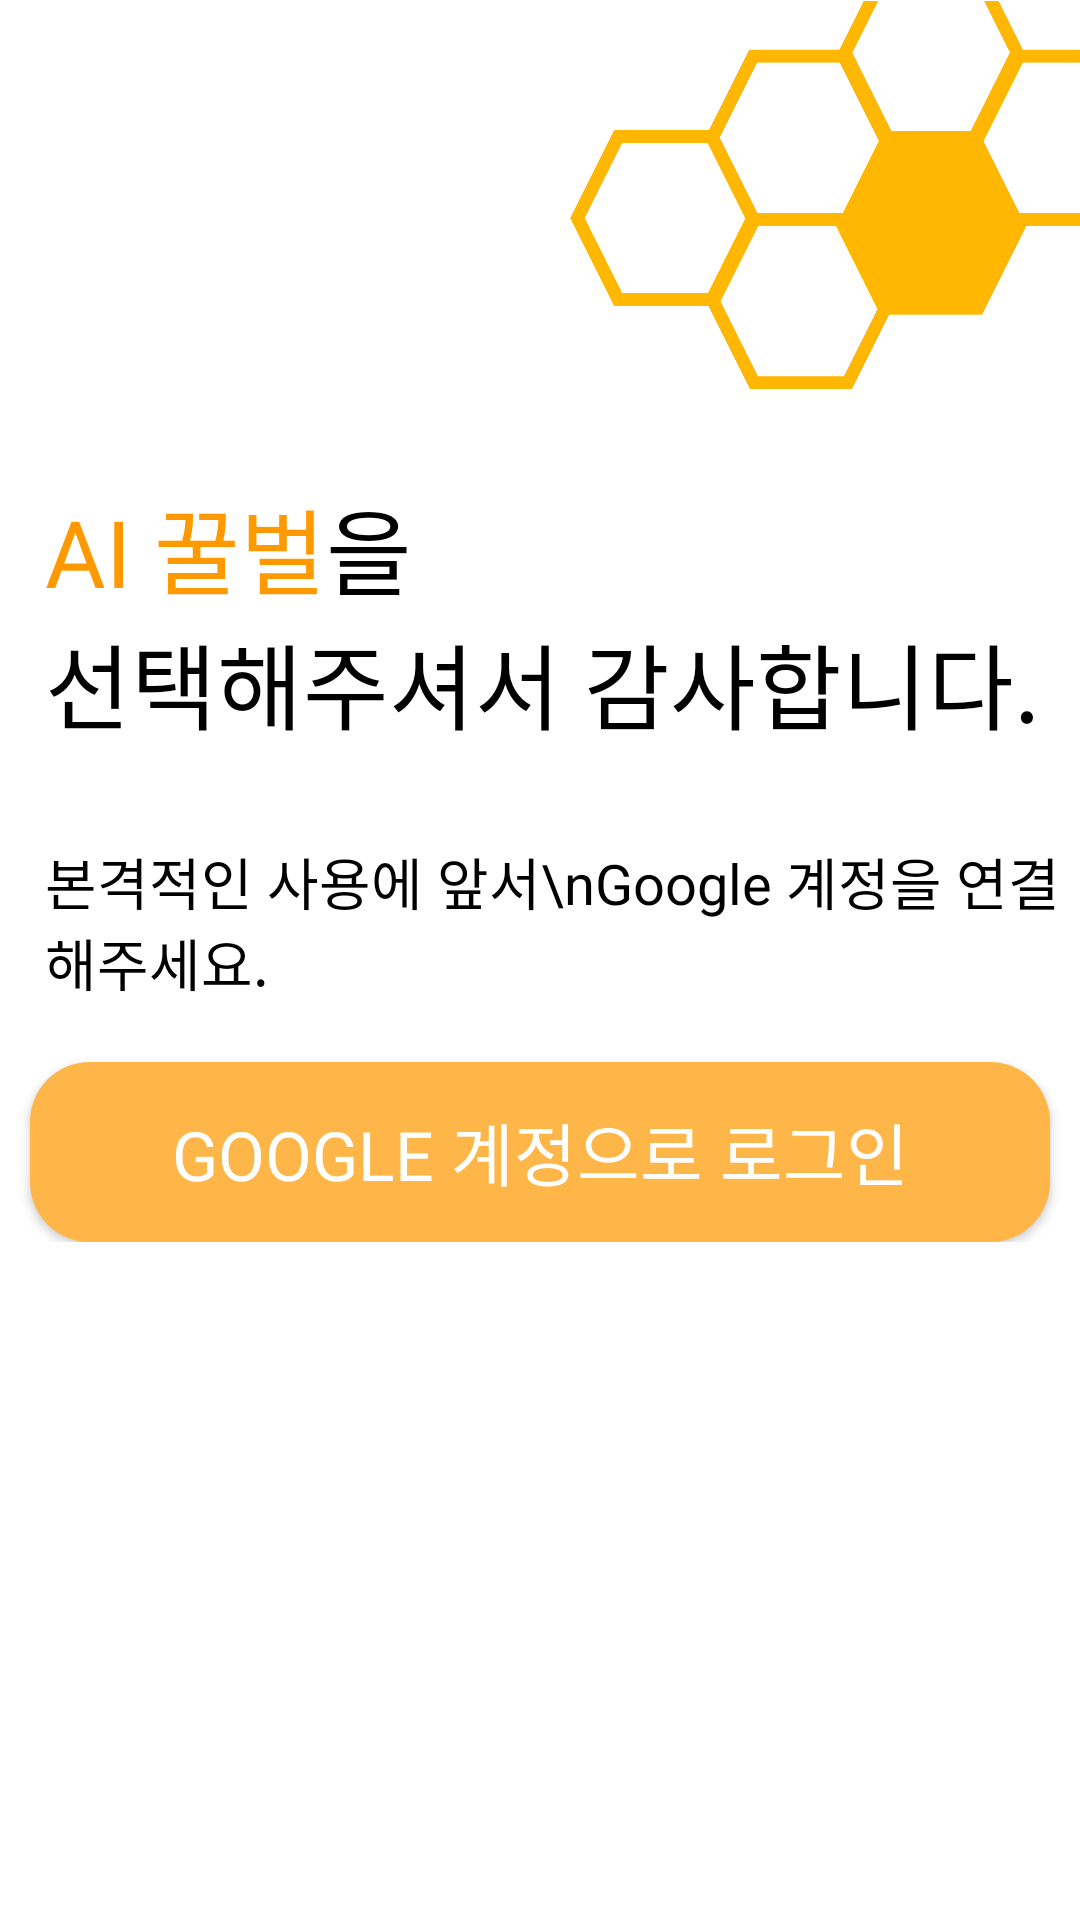

Layout XML and referenced resources for this Android screen:
<!-- AndroidManifest.xml: application theme AppTheme -->
<!-- res/layout/activity_google_login.xml -->
<?xml version="1.0" encoding="utf-8"?>
<layout>
    <data>
        <variable
            name="googleLogin"
            type="com.gsm.bee_assistant_android.ui.login.google.GoogleLoginActivity" />
    </data>

    <LinearLayout
        xmlns:android="http://schemas.android.com/apk/res/android"
        xmlns:tools="http://schemas.android.com/tools"
        android:layout_width="match_parent"
        android:layout_height="match_parent"
        android:orientation="vertical"
        android:background="@android:color/white"
        tools:context=".ui.login.google.GoogleLoginActivity">

        <LinearLayout
            android:layout_width="match_parent"
            android:layout_height="wrap_content"
            android:orientation="vertical">

            <ImageView
                android:layout_width="170dp"
                android:layout_height="130dp"
                android:layout_gravity="end"
                android:src="@drawable/bg_honeycomb"/>

        </LinearLayout>

        <LinearLayout
            android:layout_width="match_parent"
            android:layout_height="wrap_content"
            android:orientation="vertical"
            android:layout_gravity="center"
            android:weightSum="10"
            >

            <LinearLayout
                android:layout_width="match_parent"
                android:layout_height="wrap_content"
                android:layout_marginTop="30dp">

                <TextView
                    android:layout_width="wrap_content"
                    android:layout_height="wrap_content"
                    android:layout_marginStart="15dp"
                    style="@style/title_font_dark_orange"
                    android:text="AI 꿀벌"/>

                <TextView
                    android:layout_width="wrap_content"
                    android:layout_height="wrap_content"
                    style="@style/title_font_black"
                    android:text="을"/>

            </LinearLayout>

            <TextView
                android:layout_width="wrap_content"
                android:layout_height="wrap_content"
                android:layout_marginStart="15dp"
                style="@style/title_font_black"
                android:text="선택해주셔서 감사합니다." />

            <TextView
                android:layout_width="wrap_content"
                android:layout_height="wrap_content"
                android:layout_marginTop="30dp"
                android:layout_marginStart="15dp"
                style="@style/content_font_black"
                android:text="본격적인 사용에 앞서\nGoogle 계정을 연결해주세요." />

            <Button
                android:layout_width="match_parent"
                android:layout_height="60dp"
                android:layout_marginStart="10dp"
                android:layout_marginEnd="10dp"
                android:layout_marginTop="20dp"
                android:background="@drawable/orange_button"
                style="@style/button_font_white"
                android:text="Google 계정으로 로그인"
                android:onClick="@{() -> googleLogin.onClickGoogleLoginButton()}"/>

        </LinearLayout>

    </LinearLayout>
</layout>
<!-- resources referenced by this layout -->
<resources>
  <!-- drawable bg_honeycomb: png bitmap (drawable, 127236 bytes) -->
  <!-- drawable orange_button (drawable) -->
  <?xml version="1.0" encoding="utf-8"?>
  <shape xmlns:android="http://schemas.android.com/apk/res/android" android:shape="rectangle" >
      <solid android:color="@color/orangeColor" />
      <corners android:radius="20dp"/>
  </shape>
  <style name="button_font_white">
          <item name="android:textColor">@color/white</item>
          <item name="android:textSize">11pt</item>
          <item name="fontFamily">@font/apple_eb</item>
      </style>
  <style name="content_font_black">
          <item name="android:textColor">@color/black</item>
          <item name="android:textSize">9pt</item>
          <item name="fontFamily">@font/apple_eb</item>
      </style>
  <style name="title_font_black">
          <item name="android:textColor">@color/black</item>
          <item name="android:textSize">15pt</item>
          <item name="fontFamily">@font/apple_eb</item>
      </style>
  <style name="title_font_dark_orange">
          <item name="android:textColor">@color/darkOrangeColor</item>
          <item name="android:textSize">15pt</item>
          <item name="fontFamily">@font/apple_eb</item>
      </style>
  <style name="AppTheme" parent="Theme.AppCompat.Light.NoActionBar">
          <item name="colorPrimary">@color/colorPrimary</item>
          <item name="colorPrimaryDark">@color/colorPrimaryDark</item>
          <item name="colorAccent">@color/colorAccent</item>
      </style>
  <color name="orangeColor">#ffb648</color>
  <color name="white">@android:color/white</color>
  <color name="black">@android:color/black</color>
  <color name="darkOrangeColor">#ff9900</color>
  <color name="colorPrimary">@android:color/black</color>
  <color name="colorPrimaryDark">@android:color/black</color>
  <color name="colorAccent">#ffb648</color>
</resources>
